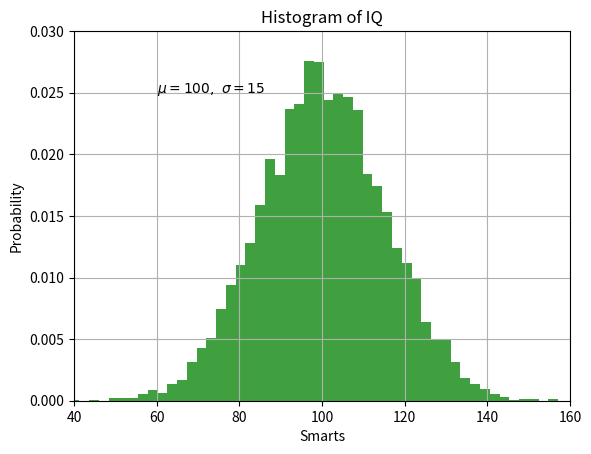

Source code (Python):
import matplotlib.pyplot as plt 
import numpy as np

mu, sigma = 100, 15
x = mu + sigma * np.random.randn(10000)

# the histogram of the data
n, bins, patches = plt.hist(x, 50, density=True, facecolor='g', alpha=0.75)


plt.xlabel('Smarts')
plt.ylabel('Probability')
plt.title('Histogram of IQ')
plt.text(60, .025, r'$\mu=100,\ \sigma=15$')
plt.axis([40, 160, 0, 0.03])
plt.grid(True)
plt.show()